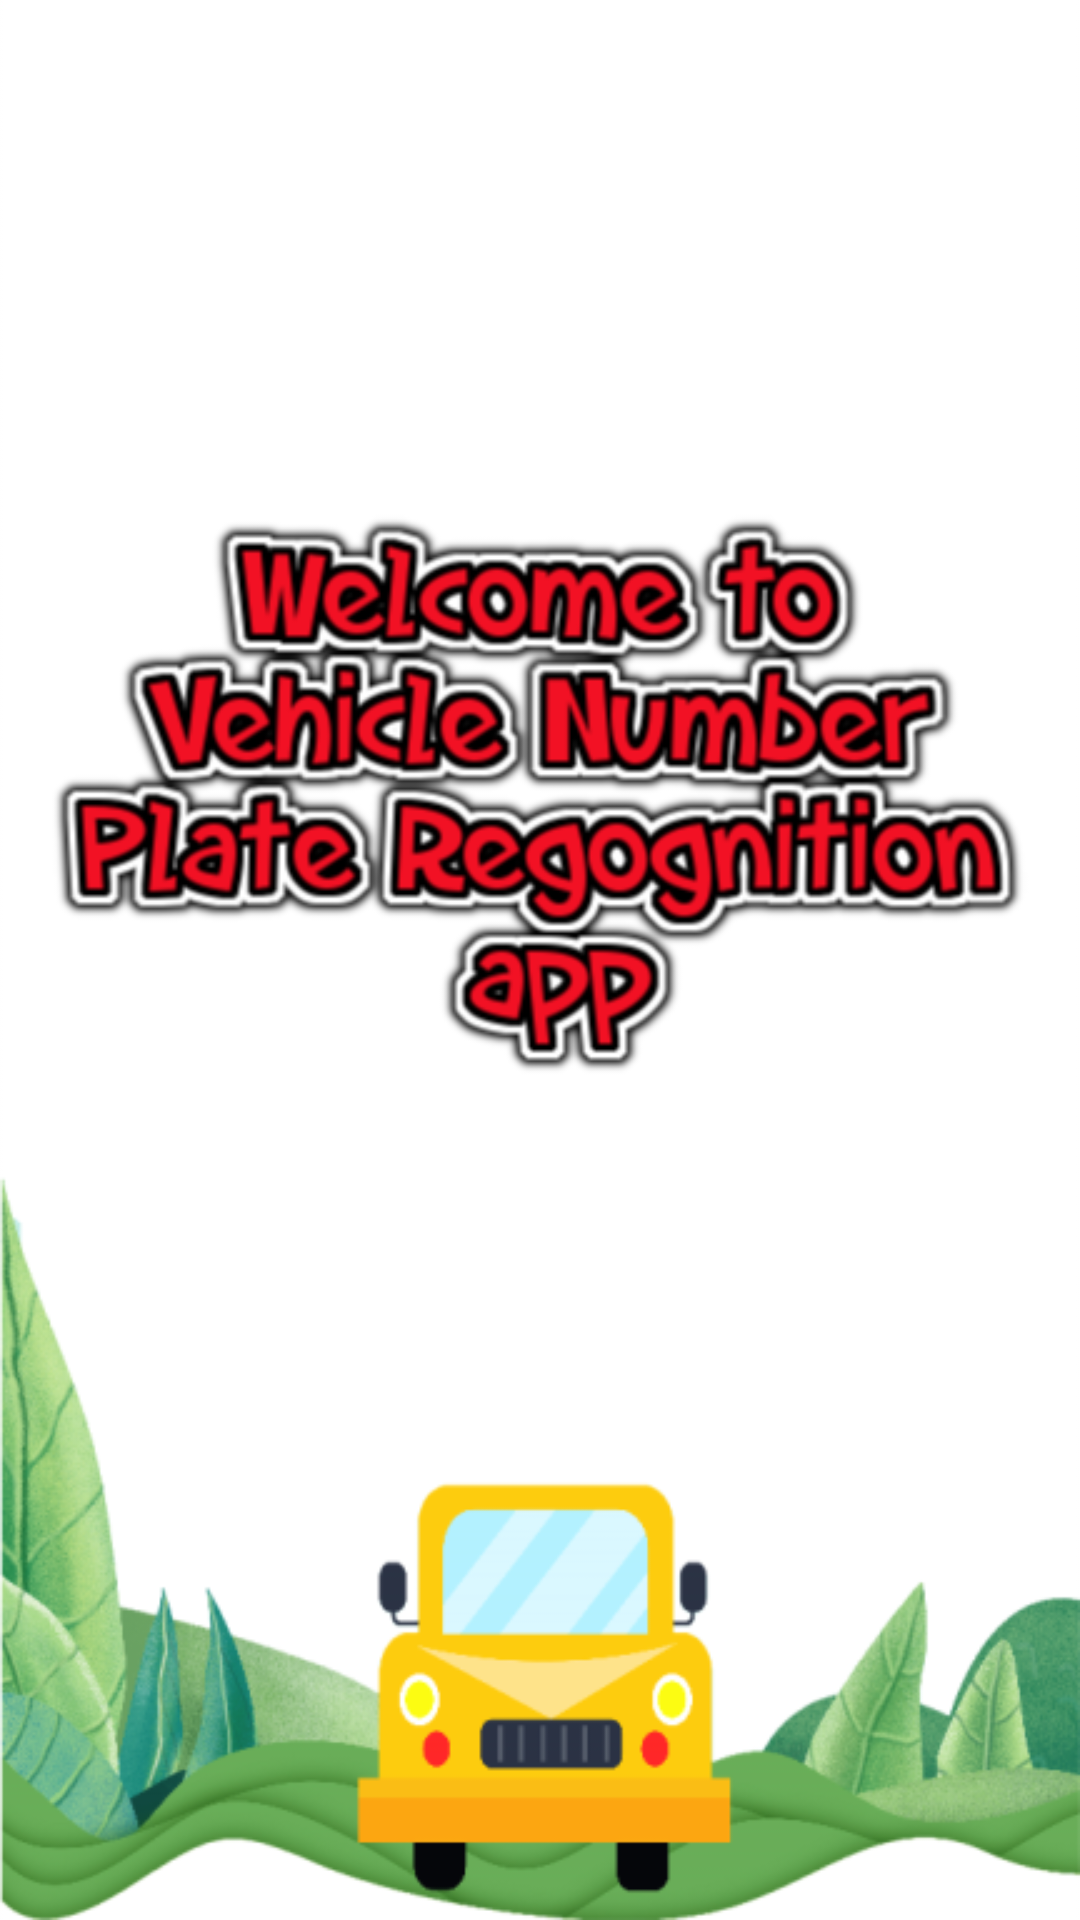

Reconstruct the res/layout file that produces this screen, plus the resources it refers to.
<!-- AndroidManifest.xml: application theme AppTheme -->
<!-- res/layout/content_main.xml -->
<?xml version="1.0" encoding="utf-8"?>
<androidx.constraintlayout.widget.ConstraintLayout xmlns:android="http://schemas.android.com/apk/res/android"
    xmlns:app="http://schemas.android.com/apk/res-auto"
    xmlns:tools="http://schemas.android.com/tools"
    android:layout_width="match_parent"
    android:layout_height="match_parent"
    app:layout_behavior="@string/appbar_scrolling_view_behavior"
    tools:context=".MainActivity"
    tools:showIn="@layout/app_bar_main">

    <FrameLayout
        android:layout_width="match_parent"
        android:layout_height="match_parent"
        android:id="@+id/frame"
        android:background="@mipmap/bg20">



    </FrameLayout>

</androidx.constraintlayout.widget.ConstraintLayout>
<!-- resources referenced by this layout -->
<resources>
  <!-- mipmap bg20: png bitmap (mipmap-mdpi, 138868 bytes) -->
  <style name="AppTheme" parent="Theme.AppCompat.DayNight.DarkActionBar">
          
          <item name="colorPrimary">#00B6A4</item>
          <item name="colorPrimaryDark">#014037</item>
          <item name="colorAccent">#036107</item>
      </style>
</resources>
